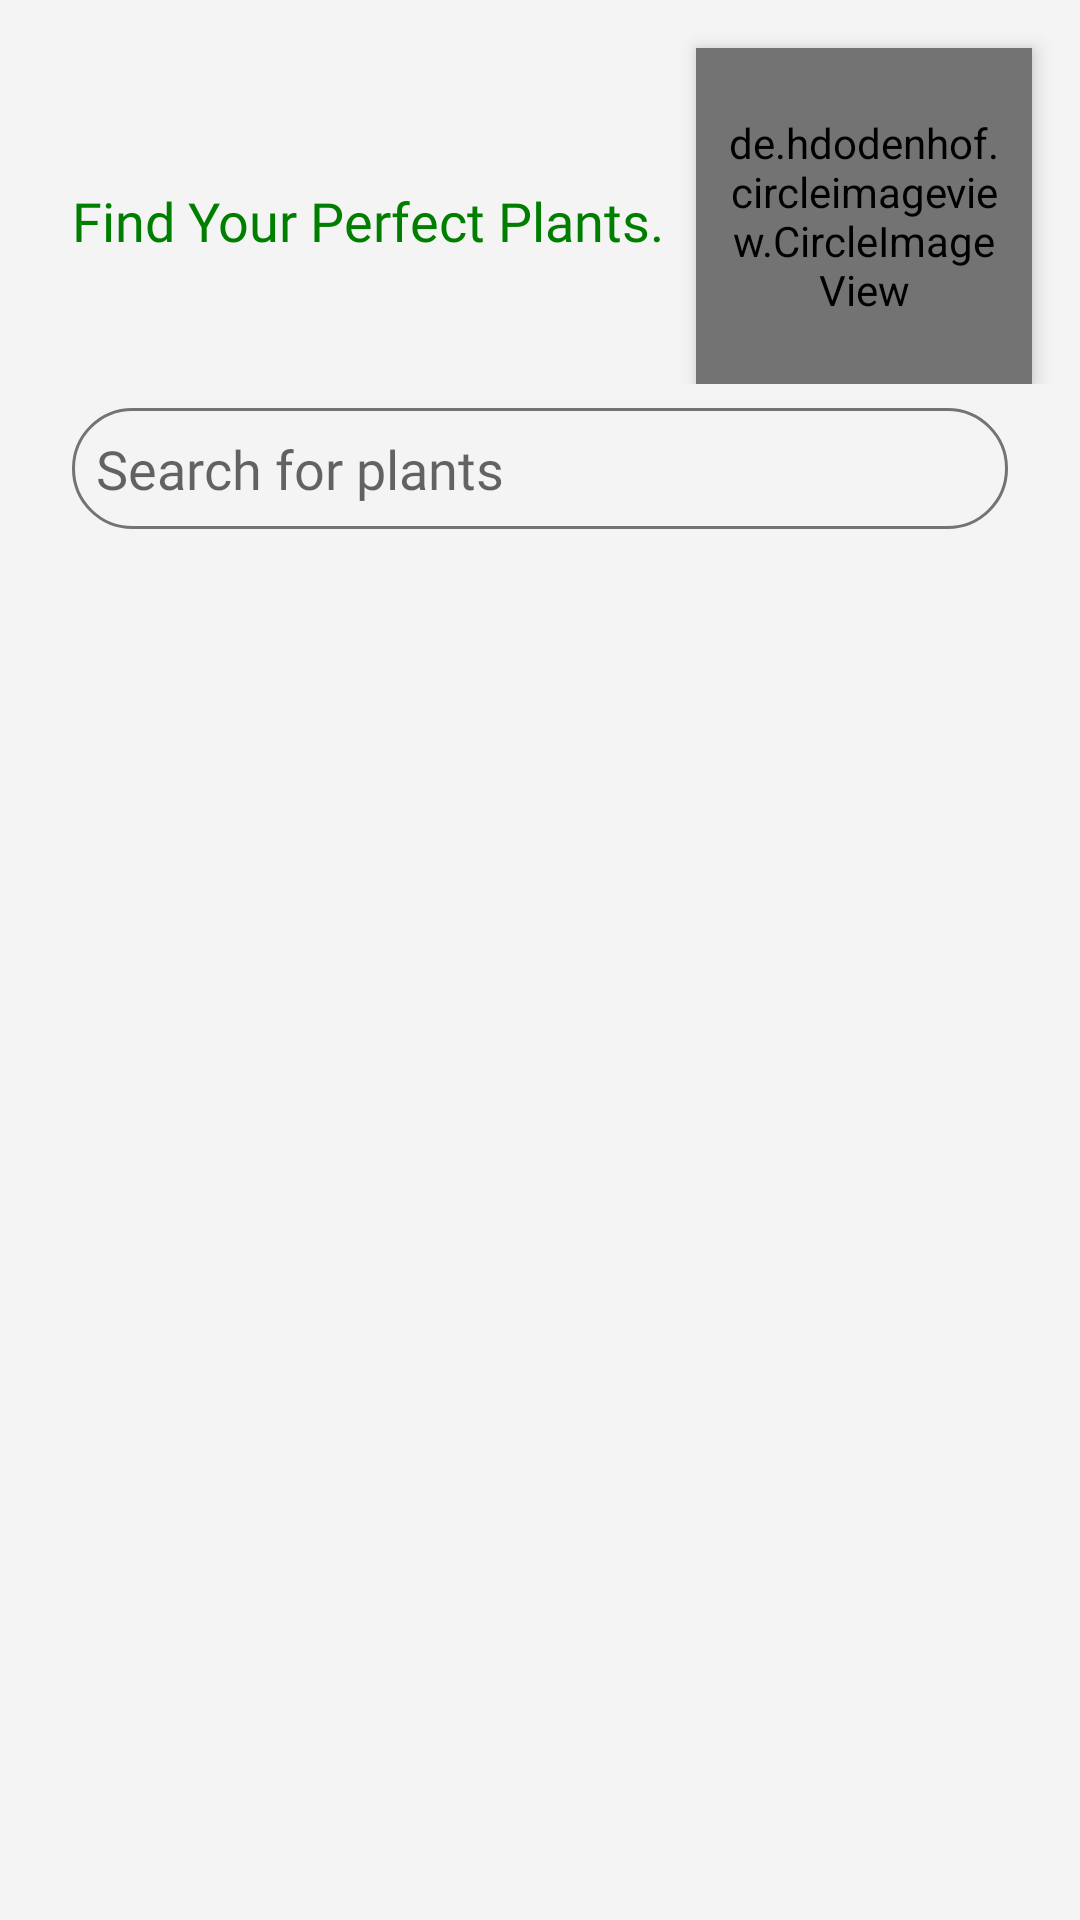

The Android layout XML behind this screen, and the referenced resources:
<!-- AndroidManifest.xml: application theme Theme.NPE_06_Shoplants -->
<!-- res/layout/fragment_search.xml -->
<?xml version="1.0" encoding="utf-8"?>
<androidx.constraintlayout.widget.ConstraintLayout xmlns:android="http://schemas.android.com/apk/res/android"
    xmlns:app="http://schemas.android.com/apk/res-auto"
    xmlns:tools="http://schemas.android.com/tools"
    android:layout_width="match_parent"
    android:layout_height="match_parent"
    android:background="@color/tertiaryBgColor"
    tools:context=".SearchFragment">

    <androidx.constraintlayout.widget.ConstraintLayout
        android:id="@+id/clTopProfile"
        android:layout_width="match_parent"
        android:layout_height="wrap_content"
        app:layout_constraintStart_toStartOf="parent"
        app:layout_constraintTop_toTopOf="parent">

        <de.hdodenhof.circleimageview.CircleImageView
            android:id="@+id/civImageProfile"
            android:layout_width="112dp"
            android:layout_height="112dp"
            android:layout_margin="16dp"
            android:backgroundTint="@color/accentColor2"
            android:elevation="4dp"
            android:padding="8dp"
            android:src="@drawable/ic_undraw_female_avatar"
            app:layout_constraintEnd_toEndOf="parent"
            app:layout_constraintTop_toTopOf="parent" />

        <TextView
            android:id="@+id/tvName"
            android:layout_width="wrap_content"
            android:layout_height="wrap_content"
            android:layout_margin="24dp"
            android:fontFamily="@font/nunito_sans_bold"
            android:textColor="@color/accentColor1"
            android:textSize="28sp"
            app:layout_constraintStart_toStartOf="parent"
            app:layout_constraintTop_toTopOf="parent"
            tools:text="Hy, Bella" />

        <TextView
            android:id="@+id/tvGreet"
            android:layout_width="wrap_content"
            android:layout_height="wrap_content"
            android:layout_marginStart="24dp"
            android:fontFamily="@font/nunito_sans"
            android:text="@string/find_your_perfect_plants"
            android:textColor="@color/darkPrimaryColor"
            android:textSize="18sp"
            app:layout_constraintStart_toStartOf="parent"
            app:layout_constraintTop_toBottomOf="@id/tvName" />

    </androidx.constraintlayout.widget.ConstraintLayout>

    <EditText
        android:id="@+id/etSearchBar"
        android:layout_width="match_parent"
        android:layout_height="wrap_content"
        android:layout_marginHorizontal="24dp"
        android:layout_marginTop="8dp"
        android:autofillHints="Search for plants"
        android:background="@drawable/round_shape"
        android:drawableStart="@drawable/ic_outline_search_24"
        android:drawablePadding="8dp"
        android:fontFamily="@font/nunito_sans"
        android:hint="@string/search_for_plants"
        android:inputType="text"
        android:padding="8dp"
        app:drawableTint="@color/accentColor2"
        app:layout_constraintStart_toStartOf="parent"
        app:layout_constraintTop_toBottomOf="@+id/clTopProfile" />

    
    <androidx.recyclerview.widget.RecyclerView
        android:layout_marginTop="8dp"
        android:id="@+id/rvSearchedPlants"
        android:layout_width="match_parent"
        android:layout_height="0dp"
        android:clipToPadding="false"
        android:padding="16dp"
        app:layout_constraintBottom_toBottomOf="parent"
        app:layout_constraintStart_toStartOf="parent"
        app:layout_constraintTop_toBottomOf="@+id/etSearchBar"
        tools:listitem="@layout/item_grid_search" />

</androidx.constraintlayout.widget.ConstraintLayout>
<!-- res/layout/item_grid_search.xml (included above) -->
<?xml version="1.0" encoding="utf-8"?>
<androidx.constraintlayout.widget.ConstraintLayout xmlns:android="http://schemas.android.com/apk/res/android"
    xmlns:app="http://schemas.android.com/apk/res-auto"
    xmlns:tools="http://schemas.android.com/tools"
    android:layout_width="match_parent"
    android:layout_height="wrap_content"
    android:paddingBottom="8dp">

    <androidx.cardview.widget.CardView
        android:id="@+id/cvSearchPlant"
        android:layout_width="match_parent"
        android:layout_height="0dp"
        android:layout_margin="8dp"
        android:backgroundTint="@color/tertiaryBgColor"
        app:cardCornerRadius="16dp"
        app:cardElevation="8dp"
        app:layout_constraintDimensionRatio="1:1"
        app:layout_constraintEnd_toEndOf="parent"
        app:layout_constraintStart_toStartOf="parent"
        app:layout_constraintTop_toTopOf="parent">

        <ImageView
            android:id="@+id/ivSearchPlantPhoto"
            android:layout_width="match_parent"
            android:layout_height="match_parent"
            android:padding="24dp"
            android:scaleType="fitXY"
            tools:ignore="ContentDescription"
            tools:src="@drawable/kaktus_plant" />

    </androidx.cardview.widget.CardView>

    <TextView
        android:id="@+id/tvSearchPlantName"
        android:layout_width="match_parent"
        android:layout_height="wrap_content"
        android:layout_margin="8dp"
        android:ellipsize="end"
        android:fontFamily="@font/nunito_sans_extrabold"
        android:gravity="center"
        android:maxLines="1"
        android:textColor="@color/primaryColor"
        android:textSize="18sp"
        app:layout_constraintEnd_toEndOf="parent"
        app:layout_constraintStart_toStartOf="parent"
        app:layout_constraintTop_toBottomOf="@+id/cvSearchPlant"
        tools:text="Lavender Plant" />

    <TextView
        android:id="@+id/tvSearchPlantPrice"
        android:layout_width="match_parent"
        android:layout_height="wrap_content"
        android:layout_marginStart="8dp"
        android:fontFamily="@font/nunito_sans_bold"
        android:gravity="center"
        android:textColor="@color/primaryColor"
        app:layout_constraintStart_toStartOf="parent"
        app:layout_constraintTop_toBottomOf="@+id/tvSearchPlantName"
        tools:text="Rp50.000" />

</androidx.constraintlayout.widget.ConstraintLayout>
<!-- resources referenced by this layout -->
<resources>
  <color name="accentColor1">#242424</color>
  <color name="accentColor2">#737373</color>
  <color name="darkPrimaryColor">#007e00</color>
  <color name="primaryColor">#00af0c</color>
  <color name="tertiaryBgColor">#F4F4F4</color>
  <!-- drawable ic_undraw_female_avatar: vector/xml drawable (drawable, 10285 chars, omitted) -->
  <!-- drawable kaktus_plant: png bitmap (drawable, 287527 bytes) -->
  <!-- drawable round_shape (drawable) -->
  <?xml version="1.0" encoding="utf-8"?>
  <selector xmlns:android="http://schemas.android.com/apk/res/android">
      <item>
          <shape android:shape="rectangle">
              <stroke android:width="1dp" android:color="@color/accentColor2" />
              <corners android:radius="22dp" />
          </shape>
      </item>
  </selector>
  <string name="find_your_perfect_plants">Find Your Perfect Plants.</string>
  <string name="search_for_plants">Search for plants</string>
  <style name="Theme.NPE_06_Shoplants" parent="Theme.MaterialComponents.DayNight.NoActionBar">
          
          <item name="colorPrimary">@color/primaryColor</item>
          <item name="colorPrimaryVariant">@color/darkPrimaryColor</item>
          <item name="colorOnPrimary">@color/white</item>
          
          <item name="colorSecondary">@color/primaryColor</item>
          <item name="colorSecondaryVariant">@color/darkPrimaryColor</item>
          <item name="colorOnSecondary">@color/white</item>
          
          <item name="android:statusBarColor" tools:targetApi="l">?attr/colorPrimaryVariant</item>
          
          <item name="android:windowActionBarOverlay">true</item>
          <item name="android:textColorSecondary">@color/accentColor1</item>
      </style>
  <color name="white">#ffffff</color>
</resources>
